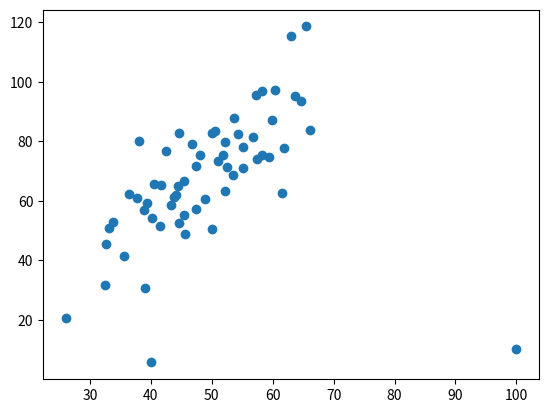

Generate this figure with matplotlib:

# coding: utf-8

# In[72]:


import numpy as np
import matplotlib.pyplot as plt
theta0=1
theta1=1
sample=np.array([[100,10.07807],[26,20.6765],[39,30.65],[40,5.67],[50,50.67],[32.502345269453031, 31.70700584656992],
[53.42680 ,68.77759598163891],[61.530358025636438 ,62.562382297945803],[47.475639634786098 ,71.546632233567777],
[59.813207869512318 ,87.230925133687393],[55.142188413943821 ,78.211518270799232],[52.211796692214001 ,79.64197304980874],
[39.299566694317065 ,59.171489321869508],[48.10504169176825  ,75.331242297063056],[52.550014442733818 ,71.300879886850353],
[45.419730144973755 ,55.165677145959123],[54.351634881228918 ,82.478846757497919],[44.164049496773352 ,62.008923245725825],
[58.16847071685779  ,75.392870425994957],[56.727208057096611 ,81.43619215887864],[48.955888566093719  ,60.723602440673965],
[44.687196231480904 ,82.892503731453715],[60.297326851333466 ,97.379896862166078],[45.618643772955828 ,48.847153317355072],
[38.816817537445637 ,56.877213186268506],[66.189816606752601 ,83.878564664602763],[65.41605174513407  ,118.59121730252249],
[47.48120860786787  ,57.251819462268969],[41.57564261748702  ,51.391744079832307],[51.84518690563943  ,75.380651665312357],
[59.370822011089523 ,74.765564032151374],[57.31000343834809  ,95.455052922574737],[63.615561251453308 ,95.229366017555307],
[46.737619407976972 ,79.052406169565586],[50.556760148547767 ,83.432071421323712],[52.223996085553047 ,63.358790317497878],
[35.567830047746632 ,41.412885303700563],[42.436476944055642 ,76.617341280074044],[58.16454011019286  ,96.769566426108199],
[57.504447615341789 ,74.084130116602523],[45.440530725319981 ,66.588144414228594],[61.89622268029126  ,77.768482417793024],
[33.093831736163963 ,50.719588912312084],[36.436009511386871 ,62.124570818071781],[37.675654860850742 ,60.810246649902211],               [44.555608383275356 ,52.682983366387781],
[43.318282631865721 ,58.569824717692867],[50.073145632289034 ,82.905981485070512],[43.870612645218372 ,61.424709804339123],
[62.997480747553091 ,115.24415280079529],[32.669043763467187 ,45.570588823376085],[40.166899008703702 ,54.084054796223612],
[53.575077531673656 ,87.994452758110413],[33.864214971778239 ,52.725494375900425],[64.707138666121296 ,93.576118692658241],
[38.119824026822805 ,80.166275447370964],[44.502538064645101 ,65.101711570560326],[40.599538384552318 ,65.562301260400375],
[41.720676356341293 ,65.280886920822823],[51.088634678336796 ,73.434641546324301],[55.078095904923202 ,71.13972785861894]])

X = sample[:, 0].reshape(-1,1)
Y = sample[:, 1].reshape(-1,1)

plt.scatter(X,Y)
plt.show()


def cost(X,Y,theta0,theta1):
    #theta0=T0
    #theta1=T1
    J0= np.power(np.sum(((theta0+theta1*X)- (Y)  ))  ,  2)/len(X)
    J1= np.power(np.sum(((theta0+theta1*X)- (X*Y)  ))  ,  2)/len(X)
    return J0,J1

def Gradient(X,Y,theta0,theta1,alpha):
    for i in range(1000):
        theta0=theta0 - (alpha/len(X)) * (np.sum(((theta0+theta1*X)-(Y))*X,axis=0 )  )
        theta1=theta1 - (alpha/len(X)) * (np.sum(((theta0+theta1*X)-(X*Y))*X,axis=0 )  )
        cost1,cost2=cost(X,Y,theta0,theta1)
    
    return (theta0,theta1,cost1,cost2)
  

h,g,cost0,cost1=Gradient(X, Y, theta0 ,theta1, 0.0001)  
print(h,g, cost0,cost1)




